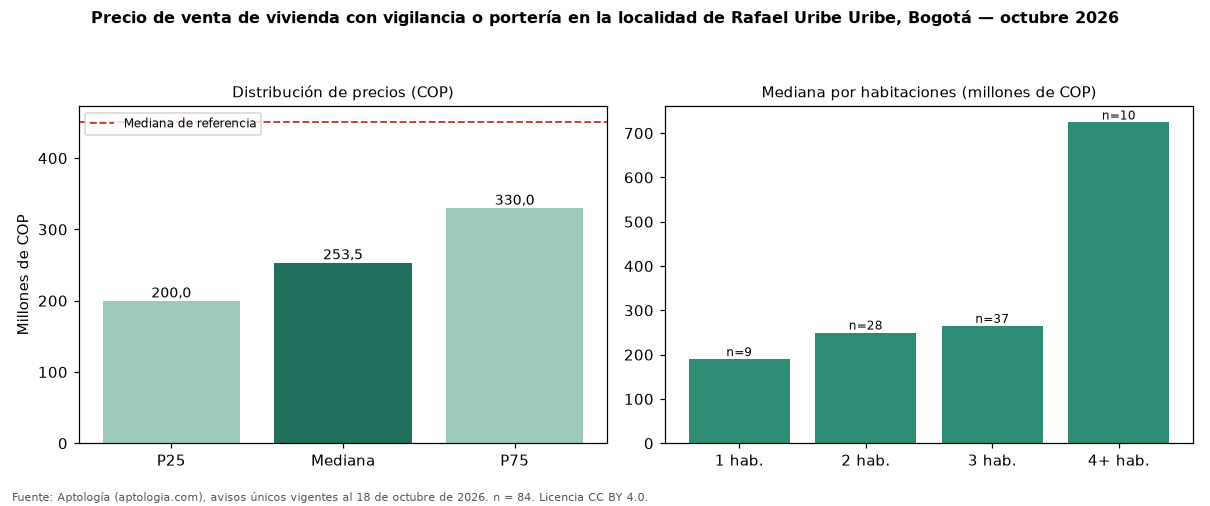

The data file committed next to this chart (first rows):
seccion, metrica, valor_cop, n
precio, p25, 200000000, 84
precio, mediana, 253500000, 84
precio, p75, 330000000, 84
cop_por_m2, p25, 4149038, 84
cop_por_m2, mediana, 4961538, 84
cop_por_m2, p75, 5932977, 84
area, area_mediana_m2, 50.9, 84
habitaciones, 1, 190000000, 9
habitaciones, 2, 250000000, 28
habitaciones, 3, 265000000, 37
habitaciones, 4+, 724000000, 10
administracion, mediana, 198000, 65
estrato, moda, 3, 
parqueadero, porcentaje_con_parqueadero, 51.2, 84
referencia, mediana_referencia, 450000000, 667
referencia, mediana_cop_por_m2_referencia, 3587975, 667
comparacion, mediana_grupo_opuesto, 485000000, 464
